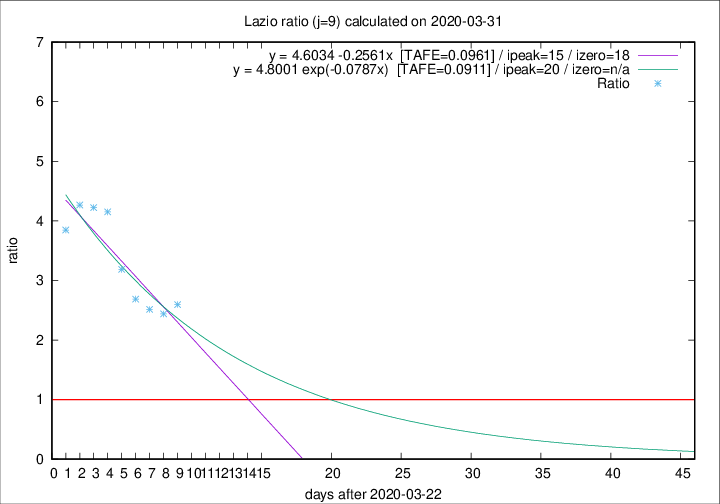

The data file committed next to this chart (first rows):
2020-03-31, 12, 162, 109, 42, 2.5952
2020-03-30, 14, 150, 100, 41, 2.439
2020-03-29, 12, 136, 93, 37, 2.514
2020-03-28, 6, 124, 86, 32, 2.688
2020-03-27, 12, 118, 86, 27, 3.185
2020-03-26, 11, 106, 83, 20, 4.15
2020-03-25, 15, 95, 76, 18, 4.222
2020-03-24, 17, 80, 64, 15, 4.267
2020-03-23, 10, 63, 50, 13, 3.846
